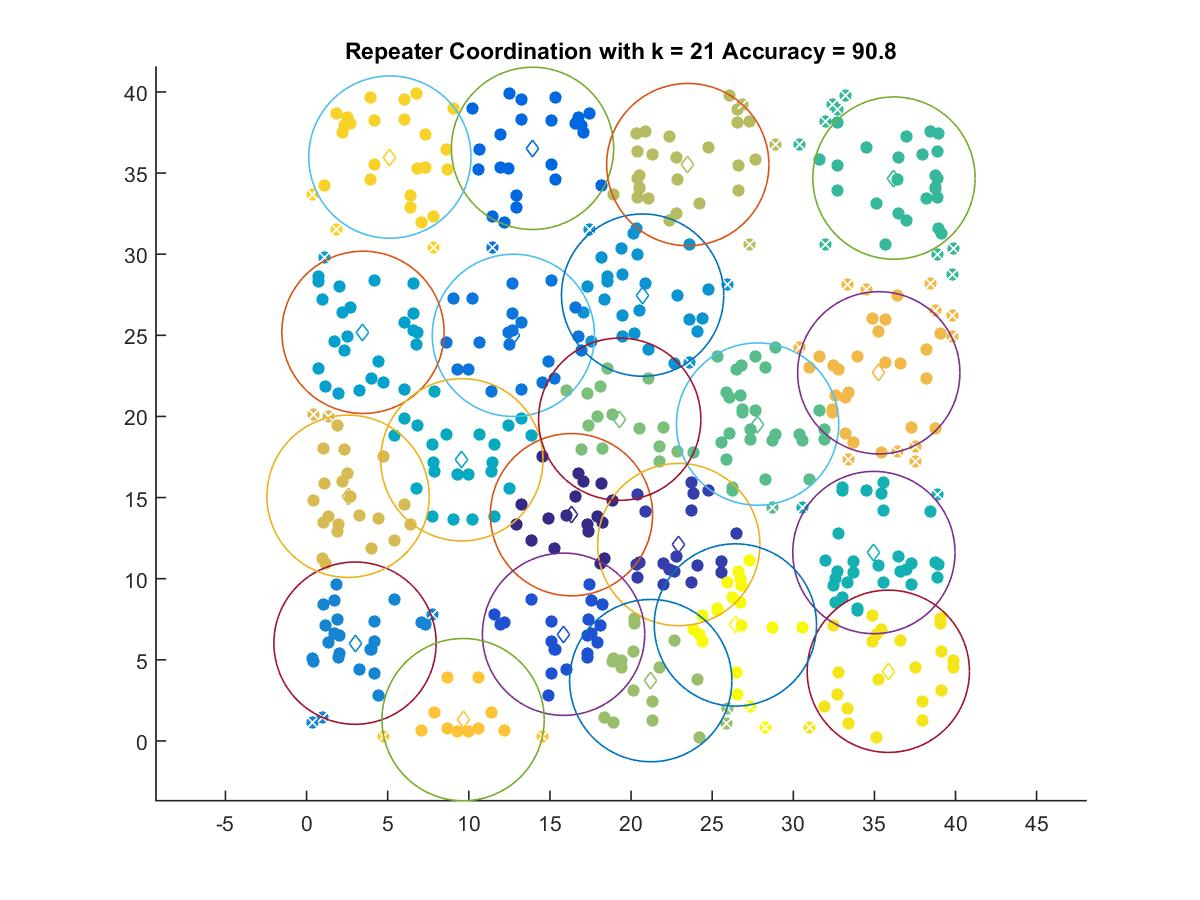

The table this chart was drawn from, first rows:
16.33, 13.943
22.94, 12.1
15.84, 6.574
13.93, 36.52
12.75, 25
2.988, 6.024
20.71, 27.48
3.478, 25.18
9.573, 17.33
34.97, 11.61
36.21, 34.69
27.8, 19.53
19.3, 19.83
21.21, 3.716
23.5, 35.52
2.557, 15.08
35.27, 22.69
9.649, 1.311
5.135, 35.98
35.86, 4.291
26.43, 7.145
